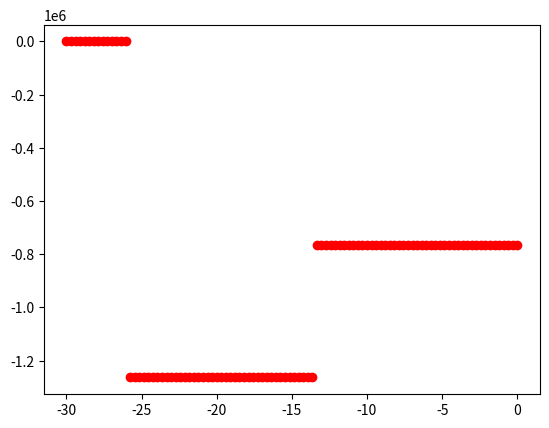

Reproduce this figure in Python.
import math
import numpy as np
import matplotlib.pyplot as plt


L = 30 #[m]
L_f1 = 4 #[m]
L_f2 = 12.5 #[m]
L_f3 = 5.2 #[m]
R = 2 #[m]
d_lg = 1.8 #[m]
d_ztail = 2.8 #[m]
d_ytail = 5 #[m]
S_x = 1.7*10**(5) #[N]
W = 65000 #[kg]

safetyfactor = 1.5
q = W*3*9.81*safetyfactor/L
S_x = S_x*safetyfactor
print(S_x)


def ReactionsFunction(L,L_f1,L_f2,L_f3,d_lg,d_ztail,d_ytail,S_x,q):
    #Fx1, Fx23, Fy1, Fy2, Fy3
    forcex_row1 = np.array([1,1,0,0,0])
    forcey_row2 = np.array([0,0,1,1,1])
    momentx_row3 = np.array([0,0,L_f1,(L_f1+L_f2),(L_f1+L_f2)])
    momenty_row4 = np.array([-L_f1,-(L_f1+L_f2),0,0,0])
    torque_row5 = np.array([R+d_lg,R+d_lg,0,-L_f3/2,L_f3/2])
    matrixA = np.array([forcex_row1,forcey_row2,momentx_row3,momenty_row4,torque_row5])
    matrixB = np.array([[-S_x],
                        [q*L],
                        [q/2*L**2],
                        [S_x*(L+d_ztail)],
                        [S_x*(d_ytail-R)]])

    return np.linalg.solve(matrixA,matrixB) #[Fx1, Fx23, Fy1, Fy2, Fy3]


print(ReactionsFunction(L,L_f1,L_f2,L_f3,d_lg,d_ztail,d_ytail,S_x,q))

Forces = ReactionsFunction(L,L_f1,L_f2,L_f3,d_lg,d_ztail,d_ytail,S_x,q) #Order -> [Fx1, Fx23, Fy1, Fy2, Fy3]
Forces = np.array([Forces[0][0],Forces[1][0],Forces[2][0],Forces[3][0],Forces[4][0]])

def step(location,power):
    if location>0 and power==0:
        return 1
    elif location>0 and power>0:
        return location**power
    else:
        return 0

def Momentx(zlocation,Forces,L,L_f1,L_f2,L_f3,d_lg,d_ztail,d_ytail,S_x,q):
    return Forces[2]*step(zlocation-L+L_f1,1)+(Forces[3]+Forces[4])*step(zlocation-L+L_f1+L_f2,1)-q/2*zlocation**2

def Momenty(zlocation,Forces,L,L_f1,L_f2,L_f3,d_lg,d_ztail,d_ytail,S_x,q):
    return -S_x*(d_ztail+zlocation)-Forces[0]*step(zlocation-L+L_f1,1)-Forces[1]*step(zlocation-L+L_f1+L_f2,1)

def Torque(zlocation,Forces,L,L_f1,L_f2,L_f3,d_lg,d_ztail,d_ytail,S_x,q):
    return -S_x*(d_ytail-R)+Forces[1]*(d_lg+R)*step(zlocation-L+L_f1+L_f2,0)+Forces[0]*(d_lg+R)*step(zlocation-L+L_f1,0)+(Forces[4]-Forces[3])*L_f3/2*step(zlocation-L+L_f1+L_f2,0)

print(Momentx(0,Forces,L,L_f1,L_f2,L_f3,d_lg,d_ztail,d_ytail,S_x,q))
print(Momenty(L,Forces,L,L_f1,L_f2,L_f3,d_lg,d_ztail,d_ytail,S_x,q))
print(Torque(L,Forces,L,L_f1,L_f2,L_f3,d_lg,d_ztail,d_ytail,S_x,q))


for i in np.linspace(0,L,100):
    plt.plot(-i,Torque(i,Forces,L,L_f1,L_f2,L_f3,d_lg,d_ztail,d_ytail,S_x,q),'ro')
plt.show()
